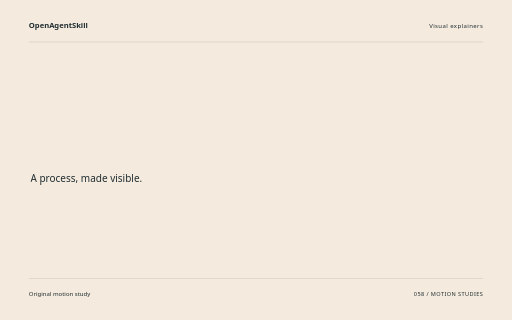
t = 0.00 s
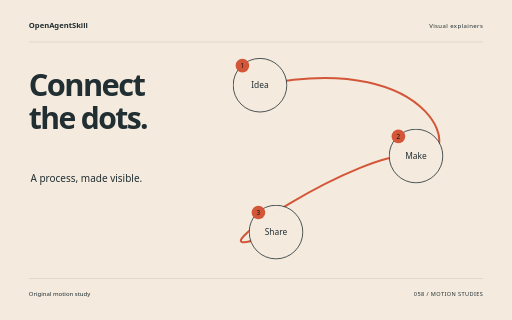
t = 1.88 s
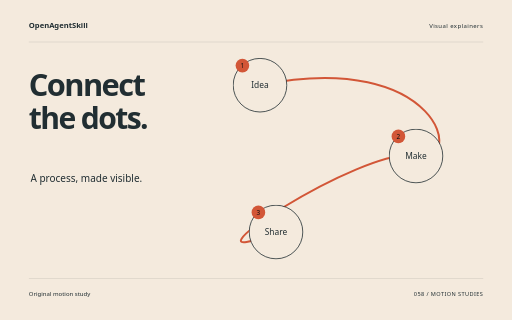
t = 3.62 s
t = 5.40 s: frame unchanged from t = 3.62 s, image omitted
t = 6.14 s: frame unchanged from t = 3.62 s, image omitted
t = 9.00 s: frame unchanged from t = 3.62 s, image omitted

The animated SVG that drew these frames (rendered in a browser with its animation timeline set to each time). Animation: 10 CSS @keyframes rules; one cycle of 9.00 s.

<svg xmlns="http://www.w3.org/2000/svg" width="1280" height="800" viewBox="0 0 1280 800" role="img" aria-labelledby="title"><title id="title">Connect the dots. — original Visual explainers sample</title><style>text{font-family:system-ui,sans-serif}g{transform-box:fill-box;transform-origin:center}.rise{animation:rise 8s cubic-bezier(.2,.7,.2,1) 1 both}.float{animation:float 8s ease-in-out 1 both}.spin{animation:spin 8s ease-in-out 1 both}.turn{animation:turn 8s cubic-bezier(.2,.7,.2,1) 1 both}.orbit{animation:orbit 8s ease-in-out 1 both}.grow{transform-origin:center bottom;animation:grow 8s ease 1 both}.draw{animation:draw 8s ease 1 both}.bounce{animation:bounce 8s ease-in-out 1 both}.nod{animation:nod 8s ease-in-out 1 both}.wave{animation:wave 8s ease-in-out 1 both}@keyframes rise{0%{opacity:0;transform:translateY(38px)}13%,87%{opacity:1;transform:translateY(0)}100%{opacity:1;transform:translateY(0)}}@keyframes float{0%{opacity:0;transform:translateY(30px)}5%{opacity:1;transform:translateY(0)}55%{transform:translateY(-18px)}100%{opacity:1;transform:translateY(0)}}@keyframes spin{0%{transform:rotate(-24deg) scale(.8);opacity:0}16%{opacity:1}100%{transform:rotate(80deg) scale(1);opacity:1}}@keyframes turn{0%{transform:rotate(-95deg) scale(.2);opacity:0}23%{transform:rotate(10deg) scale(1.05);opacity:1}45%{transform:rotate(0) scale(1)}75%{transform:rotate(90deg)}100%{transform:rotate(180deg);opacity:1}}@keyframes orbit{0%{opacity:0;transform:scale(.25) rotate(-30deg)}25%{opacity:1;transform:scale(1) rotate(0)}100%{transform:scale(1) rotate(26deg);opacity:1}}@keyframes grow{0%{transform:scaleY(0)}28%,100%{transform:scaleY(1)}}@keyframes draw{0%{stroke-dashoffset:1600}55%,100%{stroke-dashoffset:0}}@keyframes bounce{0%,30%,100%{transform:translateY(0)}42%{transform:translateY(10px) scaleY(.96)}57%{transform:translateY(-42px)}73%{transform:translateY(0)}}@keyframes nod{0%,35%,100%{transform:rotate(0)}48%{transform:rotate(-10deg)}65%{transform:rotate(6deg)}}@keyframes wave{0%{transform:scaleY(.12);opacity:0}16%{opacity:1;transform:scaleY(.7)}32%{transform:scaleY(1)}48%{transform:scaleY(.3)}64%{transform:scaleY(.9)}80%{transform:scaleY(.4)}100%{transform:scaleY(.75);opacity:1}}@media(prefers-reduced-motion:reduce){*{animation:none!important}}</style><rect width="1280" height="800" fill="#F4EADD"/><text x="72" y="70" font-size="19.00" fill="#212E32" font-weight="600">OpenAgentSkill</text><text x="1208" y="70" font-size="15.00" fill="#212E32" text-anchor="end" letter-spacing="1">Visual explainers</text><path d="M72 105L1208 105" fill="none" stroke="#212E32" stroke-opacity=".24" /><g class="rise" style="animation-delay:0s"><text x="72" y="240" font-size="77.00" fill="#212E32" font-weight="600" letter-spacing="-4">Connect</text></g><g class="rise" style="animation-delay:0.18s"><text x="72" y="322.39" font-size="75.21" fill="#212E32" font-weight="600" letter-spacing="-4">the dots.</text></g><text x="76" y="455" font-size="25.00" fill="#212E32" >A process, made visible.</text><path class="draw" d="M650 213C1100 120 1170 420 1040 390S400 700 690 580" fill="none" stroke="#D25637" stroke-width="5" stroke-dasharray="1600"/><g class="rise" style="animation-delay:0s"><g><circle cx="650" cy="213" r="67" fill="#F4EADD" stroke="#212E32" stroke-width="2"/><text x="650" y="221" font-size="21.00" fill="#212E32" text-anchor="middle">Idea</text><circle cx="606" cy="164" r="17" fill="#D25637" /><text x="606" y="170" font-size="16.00" fill="#212E32" text-anchor="middle" style="fill:#111111">1</text></g></g><g class="rise" style="animation-delay:0.5s"><g><circle cx="1040" cy="390" r="67" fill="#F4EADD" stroke="#212E32" stroke-width="2"/><text x="1040" y="398" font-size="21.00" fill="#212E32" text-anchor="middle">Make</text><circle cx="996" cy="341" r="17" fill="#D25637" /><text x="996" y="347" font-size="16.00" fill="#212E32" text-anchor="middle" style="fill:#111111">2</text></g></g><g class="rise" style="animation-delay:1s"><g><circle cx="690" cy="580" r="67" fill="#F4EADD" stroke="#212E32" stroke-width="2"/><text x="690" y="588" font-size="21.00" fill="#212E32" text-anchor="middle">Share</text><circle cx="646" cy="531" r="17" fill="#D25637" /><text x="646" y="537" font-size="16.00" fill="#212E32" text-anchor="middle" style="fill:#111111">3</text></g></g><path d="M72 696L1208 696" fill="none" stroke="#212E32" stroke-opacity=".24" /><text x="72" y="739" font-size="15.00" fill="#212E32" >Original motion study</text><text x="1208" y="739" font-size="14.00" fill="#212E32" text-anchor="end" letter-spacing="1">058 / MOTION STUDIES</text></svg>
